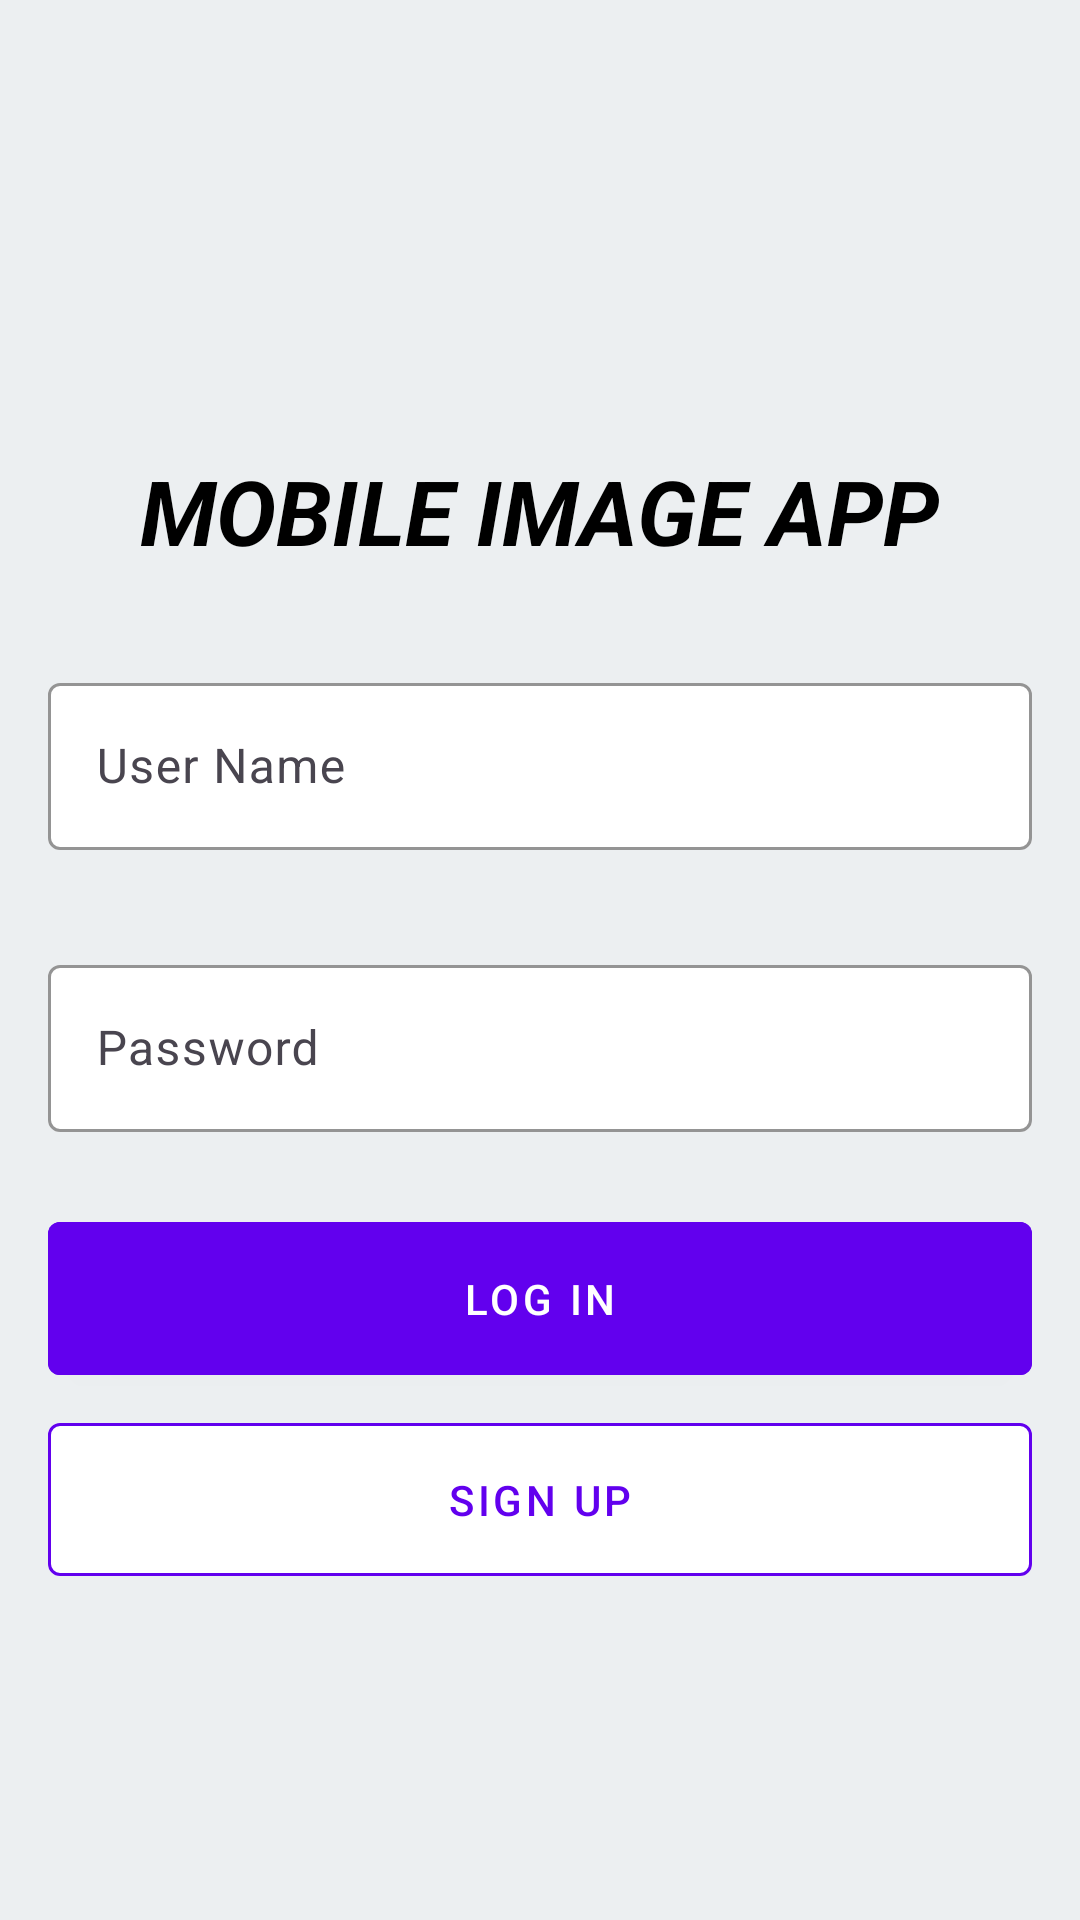

Produce the Android XML layout that renders to this screen, including the resource entries it uses.
<!-- AndroidManifest.xml: application theme Theme.MobileImageApp -->
<!-- res/layout/activity_login.xml -->
<?xml version="1.0" encoding="utf-8"?>
<androidx.constraintlayout.widget.ConstraintLayout xmlns:android="http://schemas.android.com/apk/res/android"
    xmlns:app="http://schemas.android.com/apk/res-auto"
    xmlns:tools="http://schemas.android.com/tools"
    android:layout_width="match_parent"
    android:layout_height="match_parent"
    android:padding="0dp"
    android:background="@color/background_color"
    tools:context=".MainActivity">
    
    <ImageView
        android:layout_width="match_parent"
        android:layout_height="match_parent"
        android:src="@drawable/background_image1"
        android:scaleType="centerCrop"
        />
    <TextView
        android:id="@+id/loginTitle"
        android:layout_width="wrap_content"
        android:layout_height="wrap_content"
        android:text="MOBILE IMAGE APP"
        android:textSize="30sp"
        android:textColor="@color/black"
        android:textStyle="bold|italic"
        app:layout_constraintTop_toTopOf="parent"
        app:layout_constraintBottom_toTopOf="@id/usernameLayout"
        app:layout_constraintStart_toStartOf="parent"
        app:layout_constraintEnd_toEndOf="parent"
        app:layout_constraintVertical_chainStyle="packed"
        android:layout_marginTop="150dp"
        android:layout_marginBottom="16dp"/>

    <com.google.android.material.textfield.TextInputLayout
        android:id="@+id/usernameLayout"
        android:layout_width="0dp"
        android:layout_height="wrap_content"
        android:hint="User Name"
        android:layout_marginTop="200dp"
        app:boxBackgroundMode="outline"
        app:boxStrokeColor="@color/primaryColor"
        app:hintTextColor="@color/primaryColor"
        app:boxBackgroundColor="@color/boxBackgroundColor"
        app:layout_constraintTop_toTopOf="parent"
        app:layout_constraintBottom_toTopOf="@id/passwordLayout"
        app:layout_constraintStart_toStartOf="parent"
        app:layout_constraintEnd_toEndOf="parent"
        app:layout_constraintVertical_chainStyle="packed"
        app:layout_constraintVertical_bias="0.5"
        android:padding="16dp">

        <com.google.android.material.textfield.TextInputEditText
            android:id="@+id/usernameEditText"
            android:layout_width="match_parent"
            android:layout_height="wrap_content"
            android:inputType="text"
            android:textColor="@color/textColor" />
    </com.google.android.material.textfield.TextInputLayout>

    <com.google.android.material.textfield.TextInputLayout
        android:id="@+id/passwordLayout"
        android:layout_width="0dp"
        android:layout_height="wrap_content"
        android:hint="Password"
        android:layout_marginTop="1dp"
        app:boxBackgroundMode="outline"
        app:boxStrokeColor="@color/primaryColor"
        app:hintTextColor="@color/primaryColor"
        app:boxBackgroundColor="@color/boxBackgroundColor"
        app:layout_constraintTop_toBottomOf="@id/usernameLayout"
        app:layout_constraintStart_toStartOf="parent"
        app:layout_constraintEnd_toEndOf="parent"
        android:padding="16dp">

        <com.google.android.material.textfield.TextInputEditText
            android:id="@+id/passwordEditText"
            android:layout_width="match_parent"
            android:layout_height="wrap_content"
            android:inputType="textPassword"
            android:textColor="@color/textColor" />
    </com.google.android.material.textfield.TextInputLayout>

    <com.google.android.material.button.MaterialButton
        android:id="@+id/loginButton"
        android:layout_width="0dp"
        android:layout_height="wrap_content"
        android:layout_marginTop="8dp"
        android:layout_marginLeft="16dp"
        android:layout_marginRight="16dp"
        android:text="Log In"
        android:textColor="@color/white"
        style="@style/Widget.MaterialComponents.Button"
        android:backgroundTint="@color/primaryColor"
        app:layout_constraintTop_toBottomOf="@id/passwordLayout"
        app:layout_constraintStart_toStartOf="parent"
        app:layout_constraintEnd_toEndOf="parent"
        android:padding="16dp"/>

    <com.google.android.material.button.MaterialButton
        android:id="@+id/signUpButton"
        android:layout_width="0dp"
        android:layout_height="wrap_content"
        android:layout_marginTop="4dp"
        android:layout_marginLeft="16dp"
        android:layout_marginRight="16dp"
        android:text="Sign Up"
        android:textColor="@color/primaryColor"
        android:backgroundTint="@color/boxBackgroundColor"
        style="@style/Widget.MaterialComponents.Button.OutlinedButton"
        app:strokeColor="@color/primaryColor"
        app:strokeWidth="1dp"
        app:layout_constraintTop_toBottomOf="@id/loginButton"
        app:layout_constraintStart_toStartOf="parent"
        app:layout_constraintEnd_toEndOf="parent"
        android:padding="16dp"/>

</androidx.constraintlayout.widget.ConstraintLayout>
<!-- resources referenced by this layout -->
<resources>
  <color name="background_color">#ECEFF1</color>
  <color name="black">#FF000000</color>
  <color name="boxBackgroundColor">#FFFFFF</color>
  <color name="primaryColor">#6200EE</color>
  <color name="textColor">#000000</color>
  <color name="white">#FFFFFFFF</color>
  <style name="Theme.MobileImageApp" parent="Base.Theme.MobileImageApp" />
  <style name="Base.Theme.MobileImageApp" parent="Theme.Material3.DayNight.NoActionBar">
          
          
      </style>
</resources>
